Image classification data set "dataset" (Sjyzheishuai/CustomDataset on GitHub). Class labels (2): ants, bees.

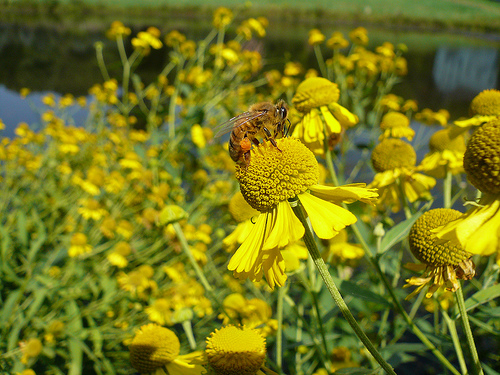
Label: bees

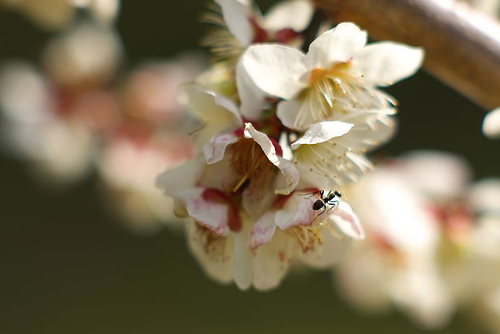
Label: ants

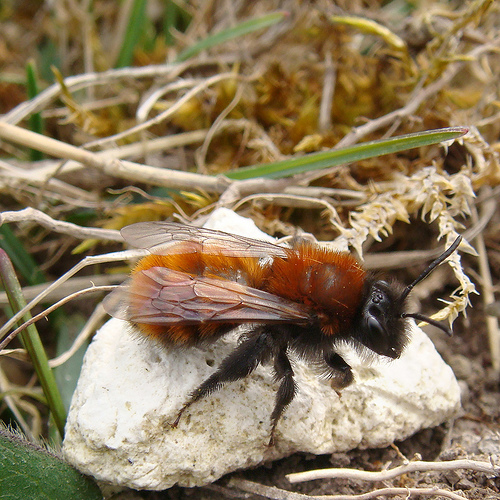
Label: bees

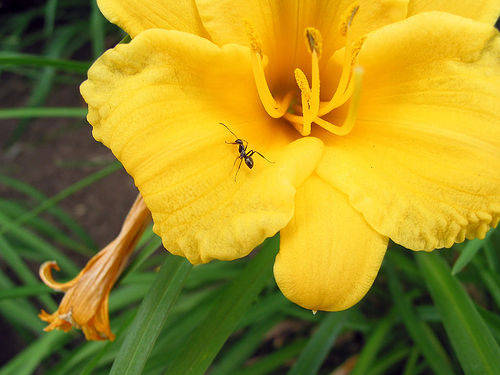
Label: ants
